Run: headless pygame with SDL's dummy video driver; simulated clock (each Clock.tick advances the game by its frame time, no real sleeping); random seed 0; keys injected as events and as key.get_pressed() state; no mouse input.
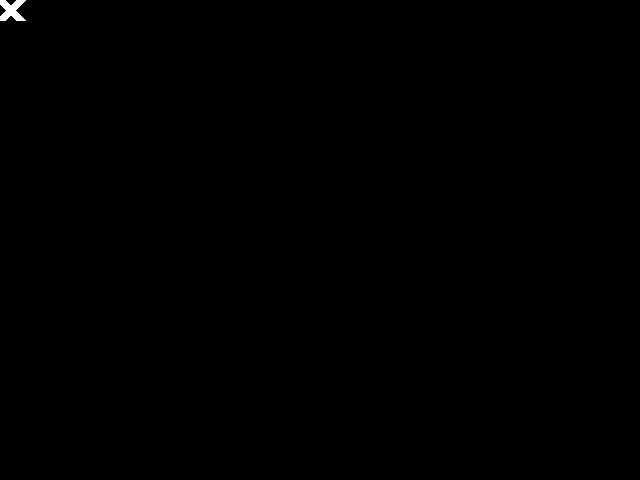
Frame 1 of 4 · flips 1–60 · no input
Frame 2 of 4 · flips 61–180 · tapped SPACE, RETURN · held RIGHT (→), D · screen unchanged from frame 1, image omitted
Frame 3 of 4 · flips 181–300 · held DOWN (↓), S · screen unchanged from frame 2, image omitted
Frame 4 of 4 · flips 301–420 · held LEFT (←), A, UP (↑), W · screen unchanged from frame 3, image omitted

The pygame program that drew these frames:

#!/usr/bin/env -S uv run --script
import pygame  # we will need core pygame functionality
import pygame.draw  # this module will be needed for drawing on the screen

pygame.init()  # this is an essential line to make pygame working

width = 640  # width of the game window
height = 480  # height of the game window
screen = pygame.display.set_mode((width, height))  # create the game window
clock = (
    pygame.time.Clock()
)  # use the clock to ensure we updating the window not too often
running = True  # the variable to ensure the game loop
white = (255, 255, 255)
black = (0, 0, 0)

# the game loop
while running:
    screen.fill(
        black
    )  # clear the window by filling the space with the background colour
    # draw two lines
    pygame.draw.line(screen, white, (0, 0), (20, 20), 10)
    pygame.draw.line(screen, white, (20, 0), (0, 20), 10)

    # event management
    for event in pygame.event.get():  # if we received an event
        if event.type == pygame.QUIT:  # if the event is "quit game"
            running = False  # then we set the variable allowing for the loop to stop
    pygame.display.flip()  # render
    clock.tick(30)  # wait until we run with 30 frames per second or less

# end of the program
